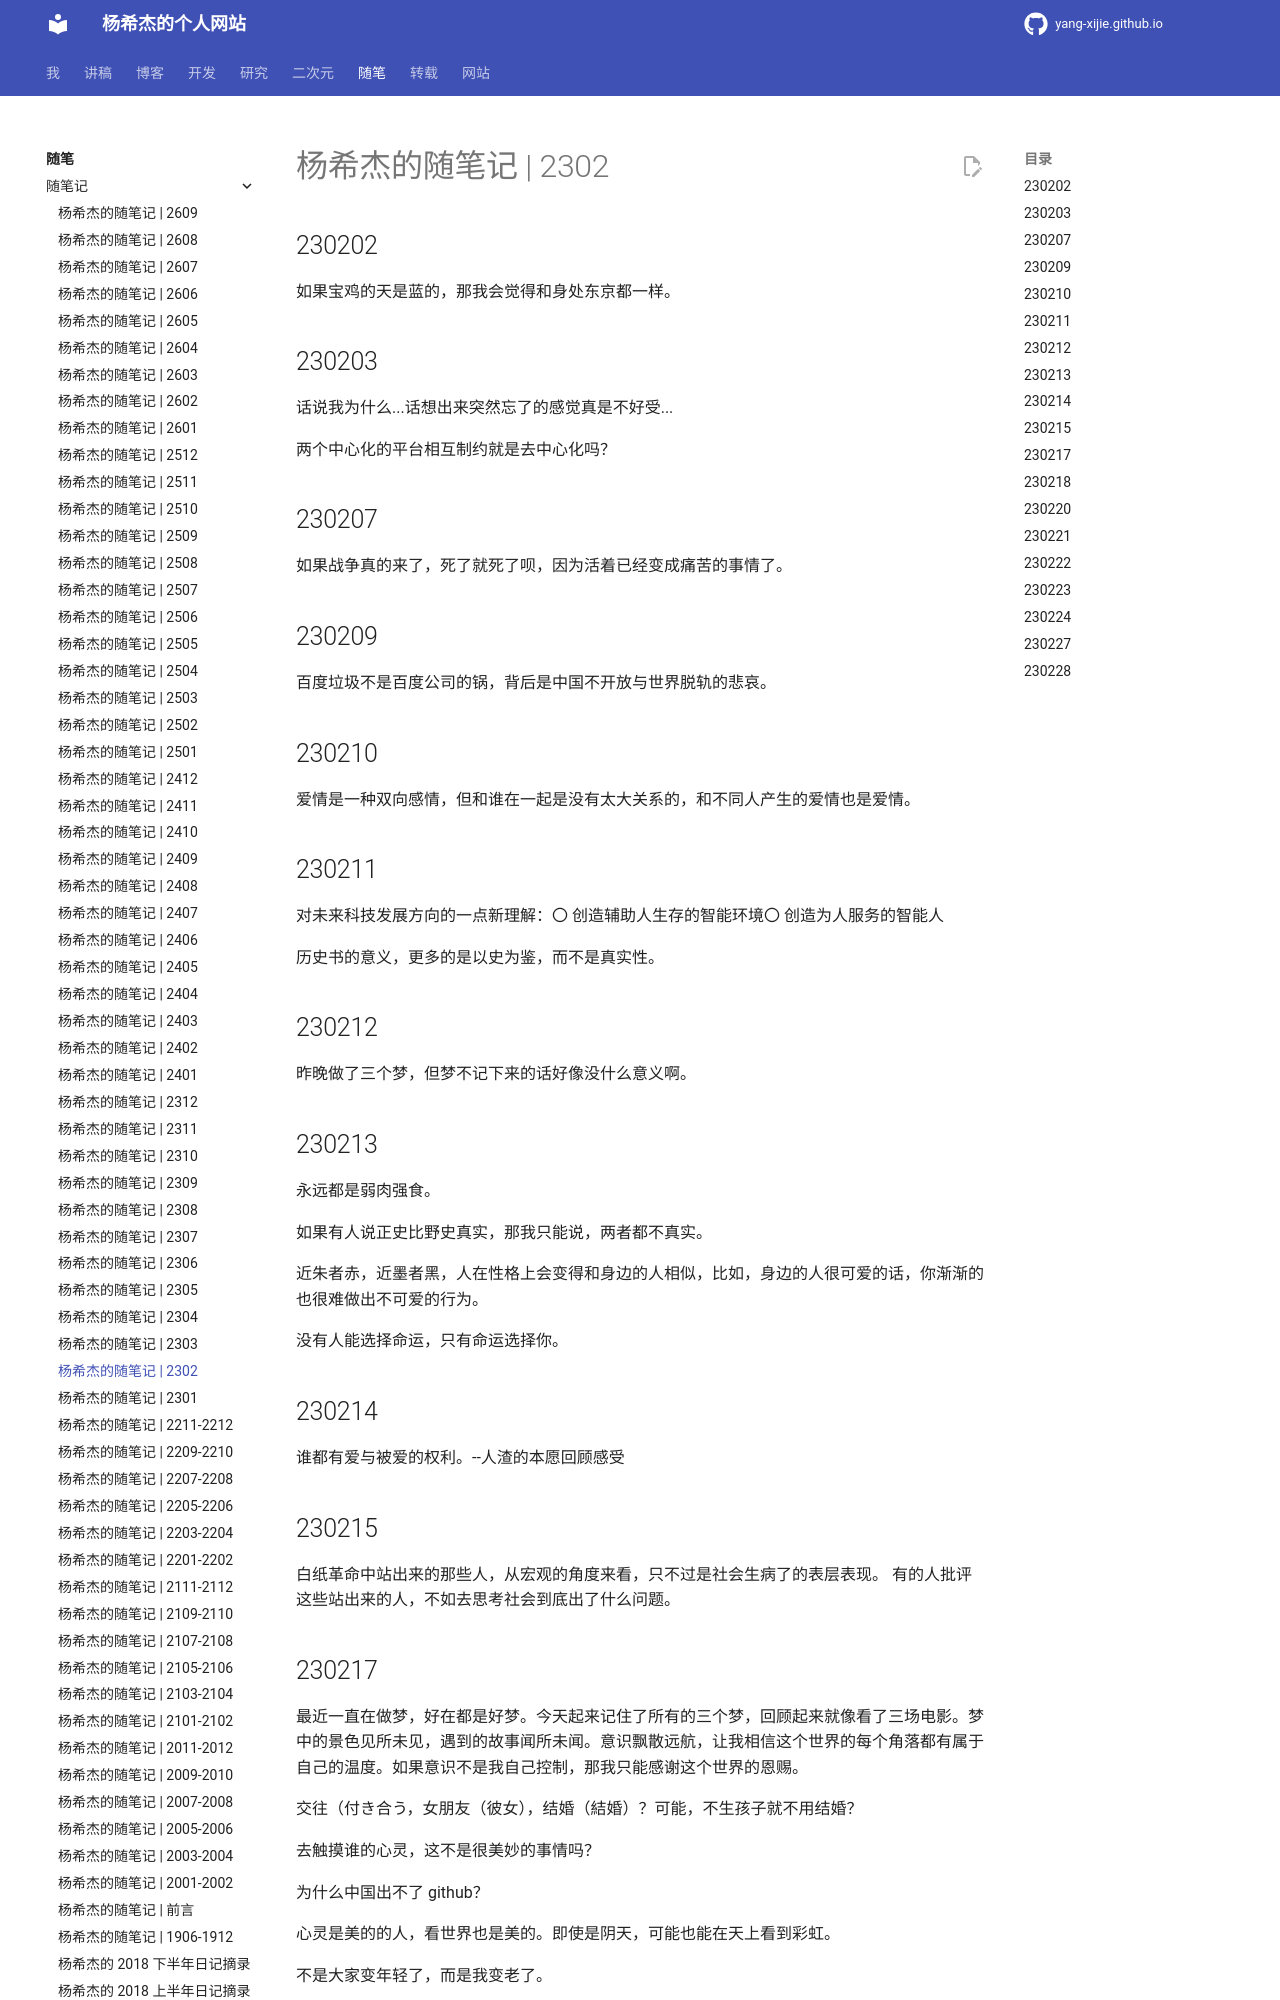

repository: Yang-Xijie/yang-xijie.github.io · page: ESSAY/Jottings/2302/index.html · generator: mkdocs

# 杨希杰的随笔记 | 2302

## 230202

如果宝鸡的天是蓝的，那我会觉得和身处东京都一样。

## 230203

话说我为什么...话想出来突然忘了的感觉真是不好受...

两个中心化的平台相互制约就是去中心化吗？

## 230207

如果战争真的来了，死了就死了呗，因为活着已经变成痛苦的事情了。

## 230209

百度垃圾不是百度公司的锅，背后是中国不开放与世界脱轨的悲哀。

## 230210

爱情是一种双向感情，但和谁在一起是没有太大关系的，和不同人产生的爱情也是爱情。

## 230211

对未来科技发展方向的一点新理解：
〇 创造辅助人生存的智能环境
〇 创造为人服务的智能人

历史书的意义，更多的是以史为鉴，而不是真实性。

## 230212

昨晚做了三个梦，但梦不记下来的话好像没什么意义啊。

## 230213

永远都是弱肉强食。

如果有人说正史比野史真实，那我只能说，两者都不真实。

近朱者赤，近墨者黑，人在性格上会变得和身边的人相似，比如，身边的人很可爱的话，你渐渐的也很难做出不可爱的行为。

没有人能选择命运，只有命运选择你。

## 230214

谁都有爱与被爱的权利。--人渣的本愿回顾感受

## 230215

白纸革命中站出来的那些人，从宏观的角度来看，只不过是社会生病了的表层表现。
有的人批评这些站出来的人，不如去思考社会到底出了什么问题。
